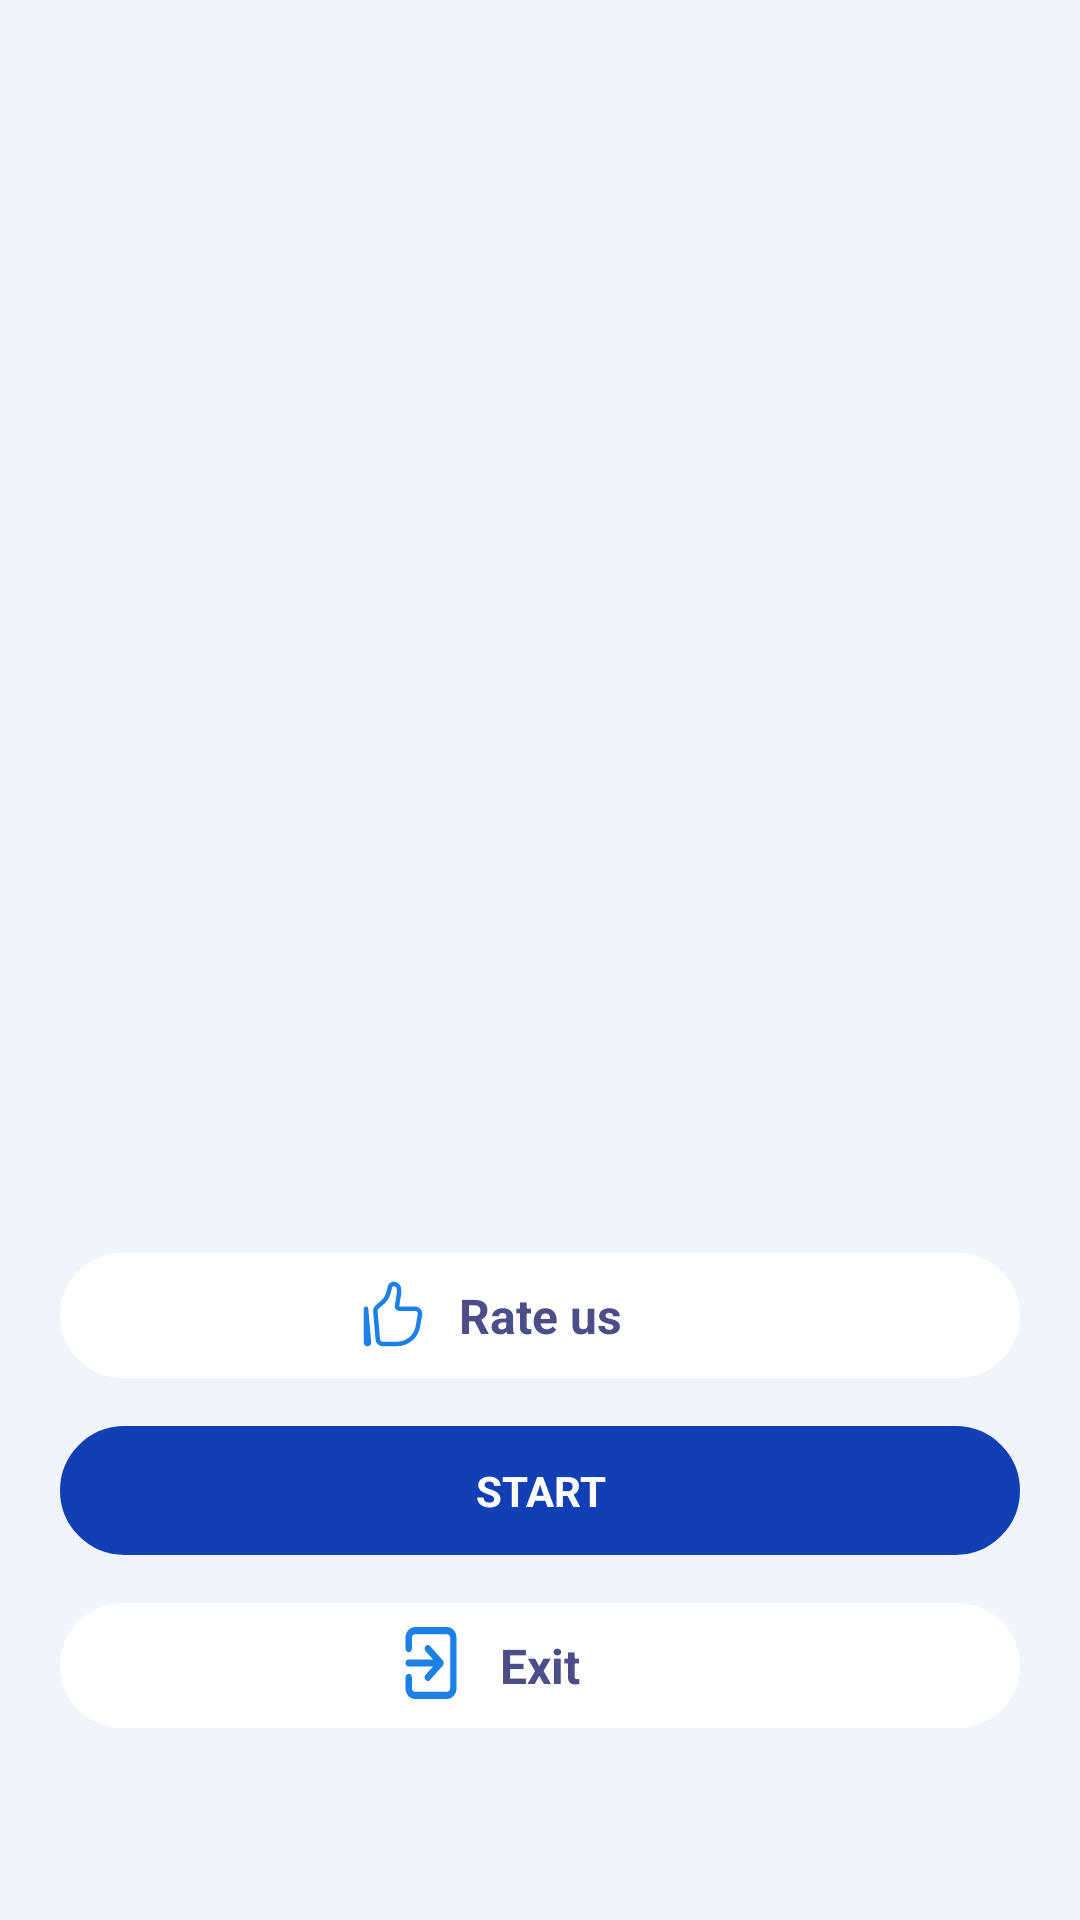

This screen was rendered from an Android layout file. Write that file and the resources it references.
<!-- AndroidManifest.xml: application theme Theme.CallApps -->
<!-- res/layout/fragment_image.xml -->
<?xml version="1.0" encoding="utf-8"?>
<androidx.constraintlayout.widget.ConstraintLayout xmlns:android="http://schemas.android.com/apk/res/android"
    xmlns:app="http://schemas.android.com/apk/res-auto"
    xmlns:tools="http://schemas.android.com/tools"
    android:layout_width="match_parent"
    android:layout_height="match_parent"
    android:background="@color/prim"
    tools:context=".ui.image.ImageFragment">

        <ImageView
            android:src="@drawable/ic_image_dog"
            app:layout_constraintBottom_toTopOf="@id/btn_rate"
            app:layout_constraintEnd_toEndOf="parent"
            app:layout_constraintStart_toStartOf="parent"
            app:layout_constraintTop_toTopOf="parent"
            android:layout_width="match_parent"
            android:layout_marginTop="36dp"
            android:layout_marginHorizontal="20dp"
            android:layout_marginBottom="64dp"
            android:layout_height="0dp"/>

    <androidx.constraintlayout.widget.ConstraintLayout
        android:layout_width="match_parent"
        android:layout_height="wrap_content"
        android:id="@+id/btn_rate"
        android:layout_marginBottom="16dp"
        android:layout_marginHorizontal="20dp"
        android:background="@drawable/btn_exit"
        app:layout_constraintEnd_toEndOf="parent"
        app:layout_constraintStart_toStartOf="parent"
        app:layout_constraintBottom_toTopOf="@id/btn_start">

        <ImageView
            android:src="@drawable/like"
            app:layout_constraintTop_toTopOf="@id/tv_rate_us"
            app:layout_constraintEnd_toStartOf="@id/tv_rate_us"
            android:layout_width="wrap_content"
            app:layout_constraintBottom_toBottomOf="@id/tv_rate_us"
            android:layout_height="wrap_content"/>

        <TextView
            android:paddingVertical="10dp"
            android:id="@+id/tv_rate_us"
            android:layout_width="wrap_content"
            android:layout_height="wrap_content"
            android:paddingHorizontal="10dp"
            android:text="Rate us"
            android:textColor="@color/tv_blue"
            android:textSize="16sp"
            android:textStyle="bold"
            app:layout_constraintBottom_toBottomOf="parent"
            app:layout_constraintEnd_toEndOf="parent"
            app:layout_constraintStart_toStartOf="parent"
            app:layout_constraintTop_toTopOf="parent" />

    </androidx.constraintlayout.widget.ConstraintLayout>

        <TextView
            android:textColor="@color/white"
            android:textSize="14sp"
            android:background="@drawable/btn_record"
            android:paddingVertical="12dp"
            android:gravity="center"
            android:text="START"
            android:textStyle="bold"
            android:layout_marginHorizontal="20dp"
            android:layout_marginBottom="16dp"
            android:id="@+id/btn_start"
            app:layout_constraintBottom_toTopOf="@id/btn_exit"
            app:layout_constraintEnd_toEndOf="parent"
            app:layout_constraintStart_toStartOf="parent"
            android:layout_width="match_parent"
            android:layout_height="wrap_content"/>

    <androidx.constraintlayout.widget.ConstraintLayout
        android:layout_width="match_parent"
        android:layout_height="wrap_content"
        android:id="@+id/btn_exit"
        android:layout_marginBottom="64dp"
        android:layout_marginHorizontal="20dp"
        android:background="@drawable/btn_exit"

        app:layout_constraintBottom_toBottomOf="parent"
        app:layout_constraintEnd_toEndOf="parent"
        app:layout_constraintStart_toStartOf="parent">

        <ImageView
            android:src="@drawable/exit_door"
            app:layout_constraintTop_toTopOf="@id/tv_exit"
            app:layout_constraintEnd_toStartOf="@id/tv_exit"
            android:layout_width="wrap_content"
            android:layout_marginTop="6dp"
            app:layout_constraintBottom_toBottomOf="@id/tv_exit"
            android:layout_height="wrap_content"/>

        <TextView
            android:paddingVertical="10dp"
            android:id="@+id/tv_exit"
            android:layout_width="wrap_content"
            android:layout_height="wrap_content"
            android:paddingHorizontal="10dp"
            android:text="Exit"
            android:textColor="@color/tv_blue"
            android:textSize="16sp"
            android:textStyle="bold"
            app:layout_constraintBottom_toBottomOf="parent"
            app:layout_constraintEnd_toEndOf="parent"
            app:layout_constraintStart_toStartOf="parent"
            app:layout_constraintTop_toTopOf="parent" />

    </androidx.constraintlayout.widget.ConstraintLayout>

</androidx.constraintlayout.widget.ConstraintLayout>
<!-- resources referenced by this layout -->
<resources>
  <color name="prim">#f0f5fd</color>
  <color name="tv_blue">#4D4D87</color>
  <color name="white">#FFFFFFFF</color>
  <!-- drawable btn_exit (drawable) -->
  <?xml version="1.0" encoding="utf-8"?>
  <shape xmlns:android="http://schemas.android.com/apk/res/android">
      <solid android:color="#FFFFFF" />
  
      <corners android:radius="240dp" />
  </shape>
  <!-- drawable btn_record (drawable) -->
  <?xml version="1.0" encoding="utf-8"?>
  <shape xmlns:android="http://schemas.android.com/apk/res/android">
      <solid android:color="#123FB3" />
      <stroke
          android:width="1dp"
          android:color="#123FB3" />
      <corners android:radius="240dp" />
      <gradient android:startColor="#123FB3" android:endColor="#123FB3"/>
  </shape>
  <!-- drawable exit_door: vector/xml drawable (drawable, 2142 chars, omitted) -->
  <!-- drawable like: vector/xml drawable (drawable, 2313 chars, omitted) -->
  <style name="Theme.CallApps" parent="Base.Theme.CallApps" />
  <style name="Base.Theme.CallApps" parent="Theme.Material3.DayNight.NoActionBar">
          
          
      </style>
</resources>
